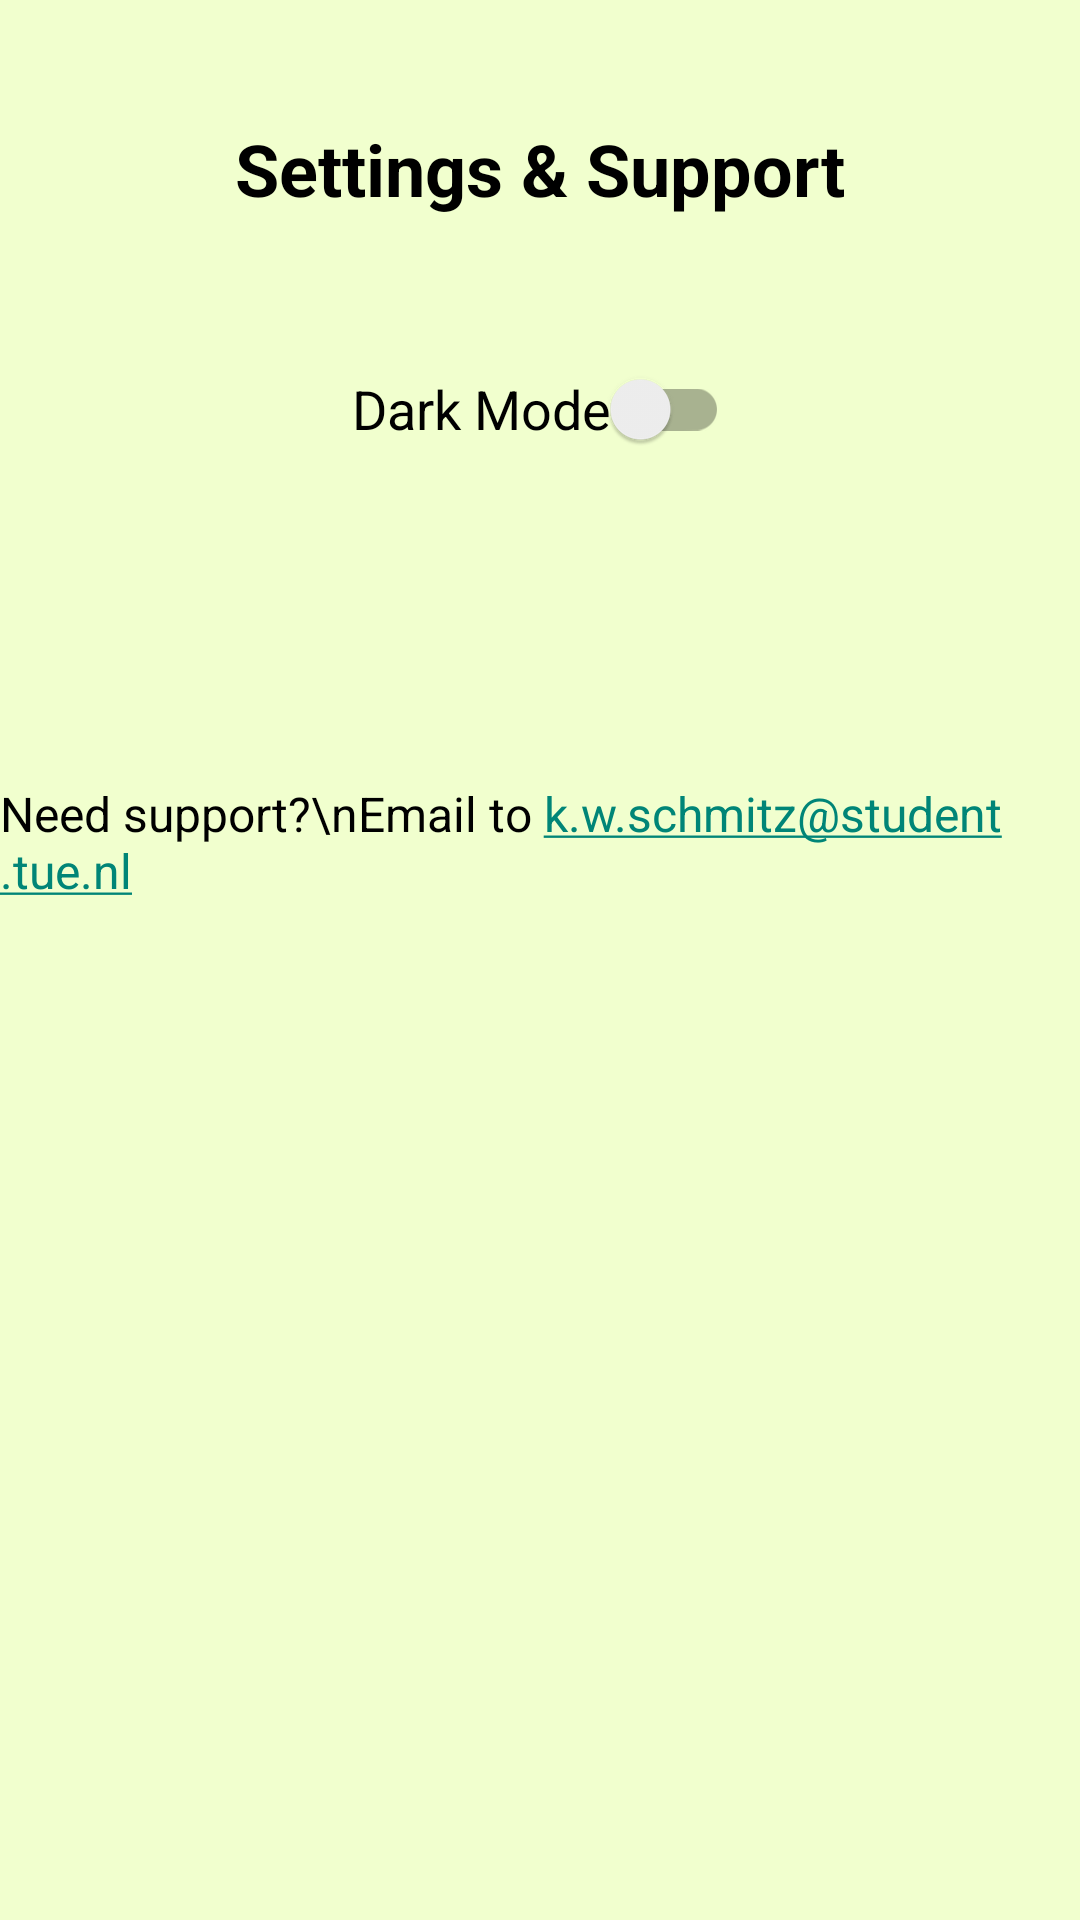

This screen was rendered from an Android layout file. Write that file and the resources it references.
<!-- AndroidManifest.xml: application theme Theme.MindMate -->
<!-- res/layout/activity_settings.xml -->
<androidx.constraintlayout.widget.ConstraintLayout
    xmlns:android="http://schemas.android.com/apk/res/android"
    xmlns:app="http://schemas.android.com/apk/res-auto"
    xmlns:tools="http://schemas.android.com/tools"
    android:id="@+id/constraintLayout"
    android:layout_width="match_parent"
    android:layout_height="match_parent"
    android:background="@color/light_yellow">

    <ImageButton
        android:id="@+id/back_button2back"
        android:layout_width="48dp"
        android:layout_height="48dp"
        android:background="?attr/selectableItemBackgroundBorderless"
        android:contentDescription="Back"
        android:scaleType="centerInside"
        android:src="@drawable/arrow_back"
        tools:ignore="MissingConstraints"
        tools:layout_editor_absoluteX="16dp"
        tools:layout_editor_absoluteY="16dp" />

    <TextView
        android:id="@+id/textChat"
        android:layout_width="wrap_content"
        android:layout_height="wrap_content"
        android:text="Settings &amp; Support"
        android:textSize="24sp"
        android:textStyle="bold"
        android:textColor="@android:color/black"
        app:layout_constraintTop_toTopOf="parent"
        app:layout_constraintStart_toStartOf="parent"
        app:layout_constraintEnd_toEndOf="parent"
        android:layout_marginTop="40dp"/>

    
    <androidx.appcompat.widget.SwitchCompat
        android:id="@+id/switchDarkMode"
        android:layout_width="wrap_content"
        android:layout_height="48dp"
        android:text="Dark Mode"
        android:textSize="18sp"
        android:paddingStart="16dp"
        android:paddingEnd="16dp"
        app:layout_constraintTop_toBottomOf="@id/textChat"
        app:layout_constraintStart_toStartOf="parent"
        app:layout_constraintEnd_toEndOf="parent"
        android:layout_marginTop="40dp"/>

    <TextView
        android:id="@+id/textSupport"
        android:layout_width="wrap_content"
        android:layout_height="wrap_content"
        android:layout_marginTop="100dp"
        android:autoLink="email"
        android:text="Need support?\nEmail to k.w.schmitz@student.tue.nl"
        android:textColor="@android:color/black"
        android:textSize="16sp"
        app:layout_constraintEnd_toEndOf="parent"
        app:layout_constraintHorizontal_bias="0.496"
        app:layout_constraintStart_toStartOf="parent"
        app:layout_constraintTop_toBottomOf="@id/switchDarkMode" />

</androidx.constraintlayout.widget.ConstraintLayout>
<!-- resources referenced by this layout -->
<resources>
  <color name="light_yellow">#f1ffce</color>
  <style name="Theme.MindMate" parent="Theme.AppCompat.Light.DarkActionBar">
          <item name="colorPrimary">@color/purple_500</item>
          <item name="colorPrimaryVariant">@color/purple_700</item>
          <item name="colorOnPrimary">@color/white</item>
          <item name="colorSecondary">@color/teal_200</item>
          <item name="colorSecondaryVariant">@color/teal_700</item>
          <item name="colorOnSecondary">@color/black</item>
          <item name="android:windowBackground">@color/white</item>
      </style>
  <color name="purple_500">#FF6200EE</color>
  <color name="purple_700">#FF3700B3</color>
  <color name="white">#FFFFFFFF</color>
  <color name="teal_200">#FF03DAC5</color>
  <color name="teal_700">#FF018786</color>
  <color name="black">#FF000000</color>
</resources>
